The GitHub repository dedihkurnia/skripsi contains a labelled image folder "skripsi" with 12 categories: gymnocalycium mihanovichii var. filadelfiense, p.leninghausii cv. albispina, Coryphantha laui, Coryphantha laui 22, Echinopsis peruviana, Gymnocalycium baldianum, Gymnocalycium mihanovichii, Mammillaria spinosissima f r, Opuntia microdasys, Parodia leninghausii, Parodia leungsi, Parodia leninghausii albispina. Examples follow, each with its label.

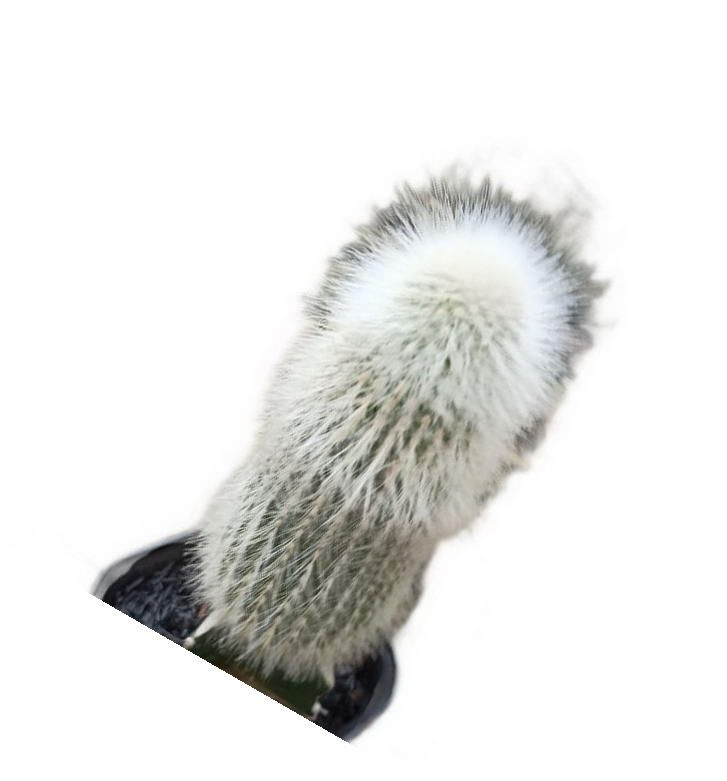
Label: Parodia leninghausii albispina

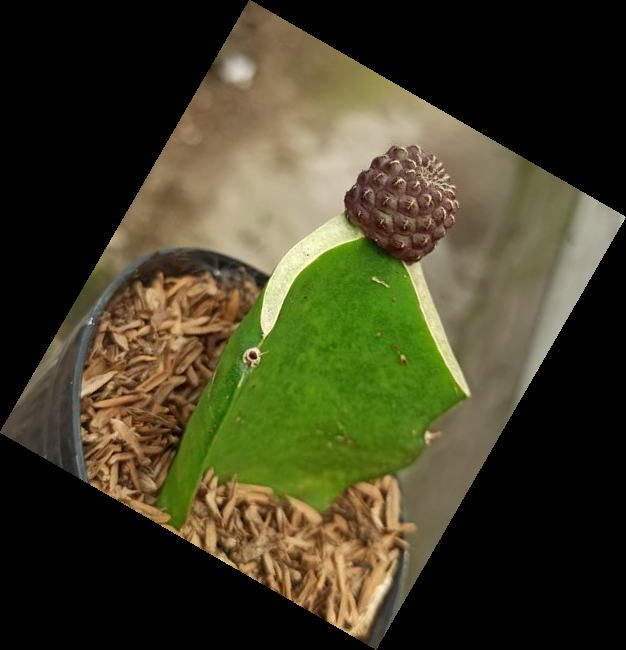
Label: Coryphantha laui

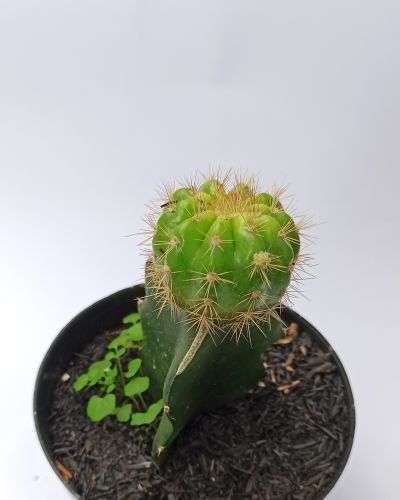
Label: Gymnocalycium mihanovichii

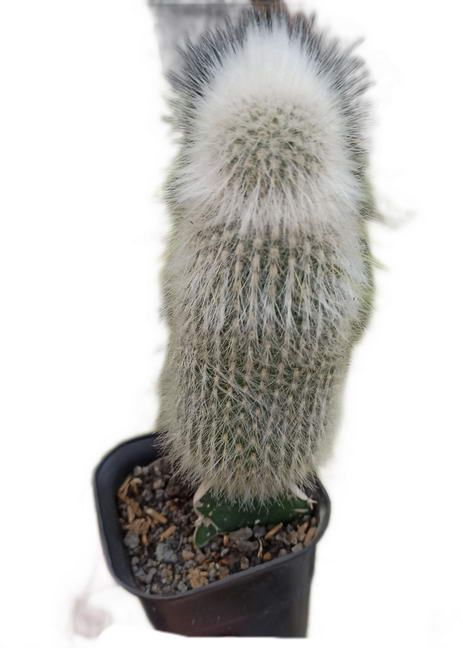
Label: Parodia leungsi

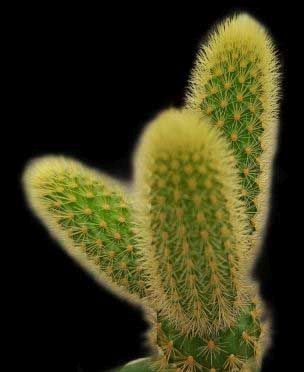
Label: Parodia leninghausii

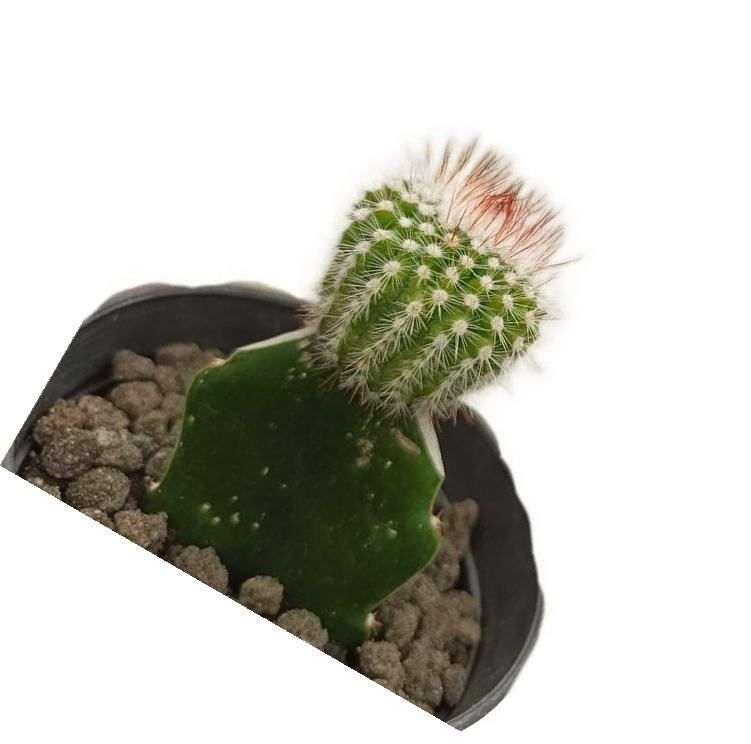
Label: Mammillaria spinosissima f r
